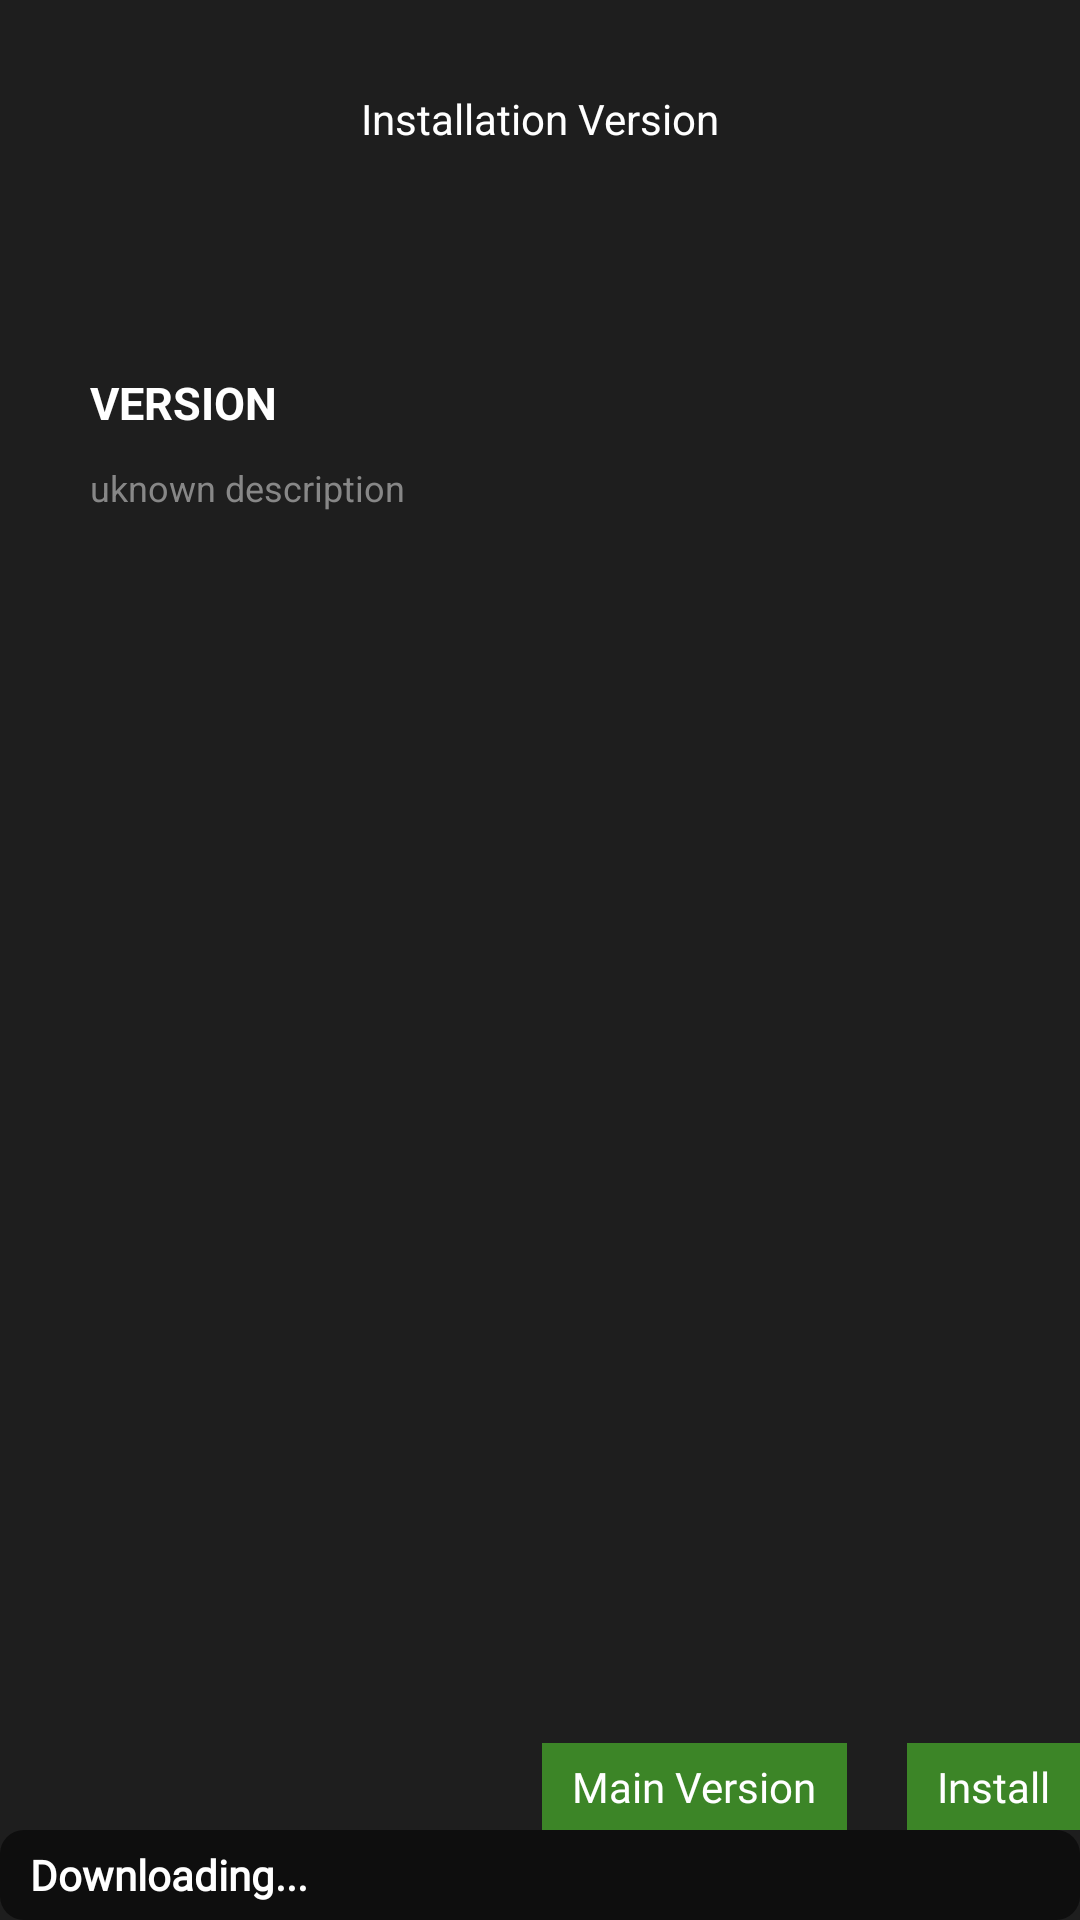

This screen was rendered from an Android layout file. Write that file and the resources it references.
<!-- AndroidManifest.xml: application theme MinecraftLauncherTheme -->
<!-- res/layout/fragment_install_version.xml -->
<?xml version="1.0" encoding="utf-8"?>
<androidx.constraintlayout.widget.ConstraintLayout xmlns:android="http://schemas.android.com/apk/res/android"
    xmlns:tools="http://schemas.android.com/tools"
    android:layout_width="match_parent"
    android:layout_height="match_parent"
    xmlns:app="http://schemas.android.com/apk/res-auto"
    android:background="#1E1E1E"
    android:id="@+id/main"
    tools:context=".ui.fragment.installVersion">
    <TextView
        android:id="@+id/versiontitle"
        android:layout_width="wrap_content"
        android:layout_height="wrap_content"
        android:text="Installation Version"
        android:textColor="#FFFFFF"
        android:paddingTop="30dp"
        app:layout_constraintEnd_toEndOf="parent"
        app:layout_constraintStart_toStartOf="parent"
        tools:ignore="MissingConstraints"></TextView>
    <ImageView
        android:id="@+id/icon"
        android:src="@drawable/java"
        android:layout_width="40dp"
        android:layout_height="40dp"
        android:layout_marginTop="30dp"
        app:layout_constraintEnd_toEndOf="parent"
        app:layout_constraintStart_toStartOf="parent"
        app:layout_constraintTop_toBottomOf="@id/versiontitle"
        ></ImageView>
    <ImageView
        android:layout_width="30dp"
        android:layout_height="30dp"
        android:src="@drawable/ic_arrow_down"
        android:tint="@color/gray"
        app:layout_constraintLeft_toRightOf="@id/icon"
        app:layout_constraintTop_toTopOf="@id/icon"
        app:layout_constraintBottom_toBottomOf="@id/icon"
        ></ImageView>

    <LinearLayout
        android:layout_width="wrap_content"
        android:layout_marginTop="5dp"
        app:layout_constraintTop_toBottomOf="@id/icon"
        app:layout_constraintStart_toStartOf="@id/icon"
        app:layout_constraintEnd_toEndOf="@id/icon"
        android:orientation="vertical"
        android:layout_height="wrap_content">
        <TextView
            android:layout_width="wrap_content"
            android:layout_height="wrap_content"
            android:textColor="@color/white"
            android:text="VERSION"
            android:textStyle="bold"
            android:textSize="15dp"
            ></TextView>
        <Spinner
            android:background="@drawable/searchbackground"
            android:id="@+id/versonSpinner"
            android:layout_width="300sp"
            android:layout_height="wrap_content"
            ></Spinner>
        <TextView
            android:id="@+id/description"
            android:layout_width="wrap_content"
            android:layout_height="wrap_content"
            android:text="uknown description"
            android:layout_marginTop="10dp"
            android:textColor="#878787"
            android:textSize="12dp"
            ></TextView>

    </LinearLayout>
    <TextView
        android:layout_width="wrap_content"
        android:layout_height="wrap_content"
        android:text="Install"
        android:textColor="@color/white"
        android:textSize="14sp"
        android:paddingHorizontal="10dp"
        android:paddingVertical="5dp"
        android:id="@+id/installButton"
        android:fontFamily="@font/misans"
        app:layout_constraintRight_toRightOf="parent"
        android:background="#3C8527"
        app:layout_constraintBottom_toTopOf="@id/progress_bar_layout"
        ></TextView>
    <TextView
        android:layout_width="wrap_content"
        android:layout_height="wrap_content"
        android:text="Main Version"
        android:textColor="@color/white"
        android:textSize="14sp"
        android:paddingHorizontal="10dp"
        android:paddingVertical="5dp"
        android:layout_marginRight="20dp"
        android:id="@+id/localInstall"
        android:fontFamily="@font/misans"
        app:layout_constraintRight_toLeftOf="@id/installButton"
        android:background="#3C8527"
        app:layout_constraintBottom_toTopOf="@id/progress_bar_layout"
        ></TextView>
    <FrameLayout
        android:id="@+id/progress_bar_layout"
        android:layout_width="match_parent"
        app:layout_constraintBottom_toBottomOf="parent"
        android:layout_height="30dp">

        
        <ProgressBar
            android:id="@+id/progress_bar"
            style="?android:attr/progressBarStyleHorizontal"
            android:layout_width="match_parent"
            android:layout_height="match_parent"
            android:max="100"
            android:progress="0"
            android:progressDrawable="@drawable/progress_bar_custom"
            android:indeterminate="false"/>

        
        <TextView
            android:id="@+id/tvDownloading"
            android:layout_width="match_parent"
            android:layout_height="match_parent"
            android:fontFamily="@font/mcfontent"
            android:gravity="center_vertical"
            android:layout_marginLeft="10dp"
            android:text="Downloading..."
            android:textColor="@android:color/white"
            android:textStyle="bold"
            android:textSize="14sp"/>
    </FrameLayout>

</androidx.constraintlayout.widget.ConstraintLayout>
<!-- resources referenced by this layout -->
<resources>
  <color name="gray">#939190</color>
  <color name="white">#FFFFFFFF</color>
  <!-- drawable progress_bar_custom (drawable) -->
  <layer-list xmlns:android="http://schemas.android.com/apk/res/android">
      
      <item android:id="@android:id/background">
          <shape android:shape="rectangle">
              <solid android:color="#0E0E0E" />
              <corners android:radius="8dp" />
          </shape>
      </item>
  
      
      <item android:id="@android:id/progress">
          <clip>
              <shape android:shape="rectangle">
                  <gradient
                      android:startColor="#008542"
                      android:endColor="#008542"
                      android:angle="0" />
              </shape>
          </clip>
      </item>
  </layer-list>
  <!-- drawable searchbackground (drawable) -->
  <shape xmlns:android="http://schemas.android.com/apk/res/android"
      android:shape="rectangle">
  
      
      <solid android:color="#262423" />
  
      
      <stroke
          android:width="2dp"
          android:color="#86D562" />
  
      
  
  </shape>
  <style name="LegacyEditText" parent="@android:style/Widget.EditText">
          
          <item name="android:background">@drawable/edittext_background</item>
          <item name="android:textColor">#FFFFFF</item>
          <item name="android:textColorHint">#AAAAAA</item>
          <item name="android:padding">10dp</item>
          <item name="android:textColorHighlight">@color/lf_text_highlight</item>
          <item name="android:textCursorDrawable">@null</item>
      </style>
  <color name="lf_text_highlight">#6633B5E5</color>
  <color name="lf_color_control_highlight">#3333B5E5</color>
  <style name="LegacyTextView" parent="@android:style/Widget.TextView">
          <item name="android:textColorHighlight">@color/lf_text_highlight</item>
      </style>
  <style name="LegacyTextAppearance" parent="@android:style/TextAppearance">
          <item name="android:textColorHighlight">@color/lf_text_highlight</item>
      </style>
  <style name="LegacyTextAppearance.Large" parent="@android:style/TextAppearance.Large">
          <item name="android:textColorHighlight">@color/lf_text_highlight</item>
      </style>
  <style name="LegacyTextAppearance.Medium" parent="@android:style/TextAppearance.Medium">
          <item name="android:textColorHighlight">@color/lf_text_highlight</item>
      </style>
  <style name="LegacyTextAppearance.Small" parent="@android:style/TextAppearance.Small">
          <item name="android:textColorHighlight">@color/lf_text_highlight</item>
      </style>
  <!-- drawable edittext_background (drawable) -->
  <?xml version="1.0" encoding="utf-8"?>
  <shape xmlns:android="http://schemas.android.com/apk/res/android"
      android:shape="rectangle">
  
      
      <solid android:color="#33FFFFFF" />
  
      
      <stroke
          android:width="1dp"
          android:color="#FFFFFF" />
  
      
      <corners android:radius="4dp" />
  
      
      <padding
          android:left="8dp"
          android:top="8dp"
          android:right="8dp"
          android:bottom="8dp" />
  </shape>
</resources>
